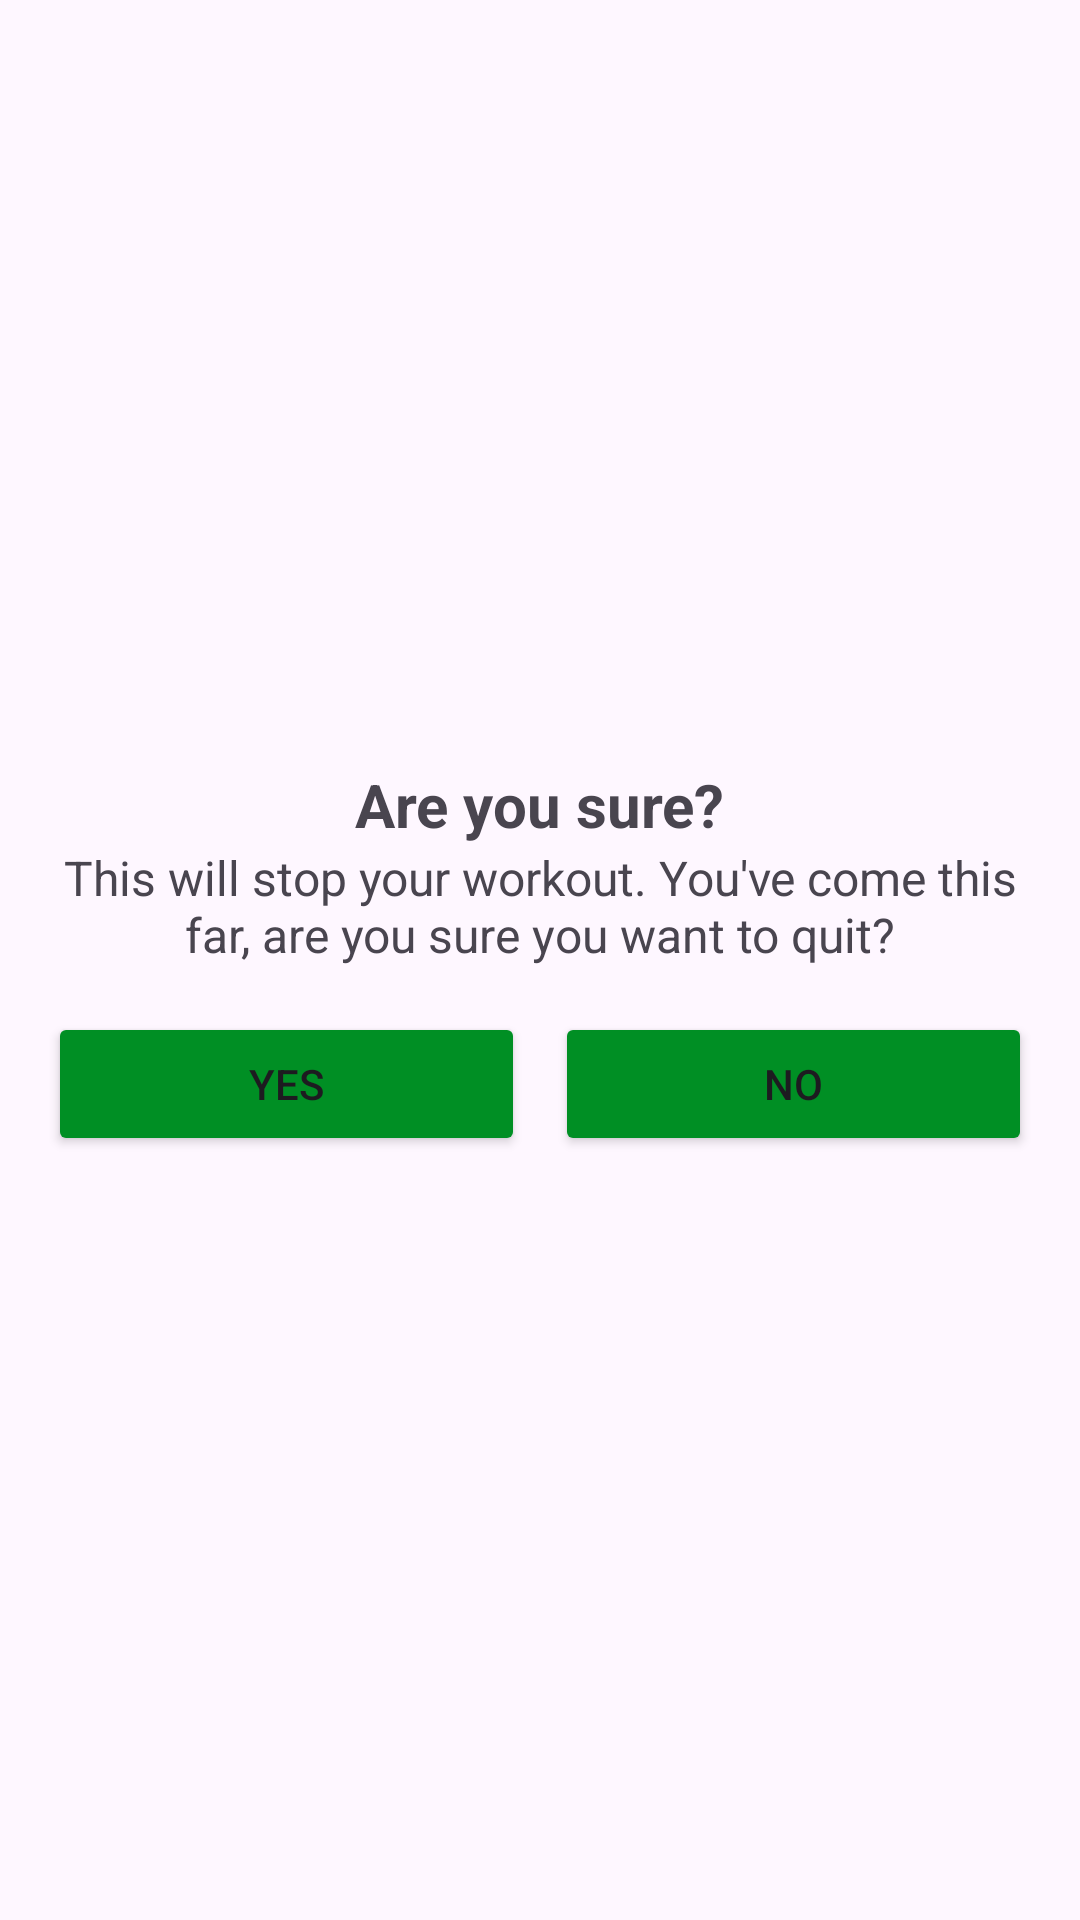

Reconstruct the res/layout file that produces this screen, plus the resources it refers to.
<!-- AndroidManifest.xml: application theme Theme.WorkoutAppKotlin -->
<!-- res/layout/dialog_custom_back_confirmation.xml -->
<?xml version="1.0" encoding="utf-8"?>
<LinearLayout xmlns:android="http://schemas.android.com/apk/res/android"
    android:layout_width="match_parent"
    android:layout_height="wrap_content"
    android:gravity="center"
    android:orientation="vertical"
    android:padding="16dp">

    <TextView
        android:layout_width="wrap_content"
        android:layout_height="wrap_content"
        android:text="@string/are_you_sure"
        android:textStyle="bold"
        android:textSize="20sp"/>

    <TextView
        android:layout_width="wrap_content"
        android:layout_height="wrap_content"
        android:text="@string/this_will_stop_your_workout_you_ve_come_this_far_are_you_sure_you_want_to_quit"
        android:textSize="16sp"
        android:textAlignment="center"/>

    <LinearLayout
        android:layout_width="match_parent"
        android:layout_height="wrap_content"
        android:layout_marginTop="15dp"
        android:orientation="horizontal"
        android:gravity="center">

        <Button
            android:id="@+id/btnYes"
            android:layout_width="wrap_content"
            android:layout_height="wrap_content"
            android:layout_marginEnd="10dp"
            android:layout_weight="1"
            android:backgroundTint="@color/colorAccent"
            android:text="@string/yes"/>

        <Button
            android:id="@+id/btnNo"
            android:layout_width="wrap_content"
            android:layout_height="wrap_content"
            android:layout_weight="1"
            android:backgroundTint="@color/colorAccent"
            android:text="@string/no"/>
    </LinearLayout>

</LinearLayout>
<!-- resources referenced by this layout -->
<resources>
  <color name="colorAccent">#008F24</color>
  <string name="are_you_sure">Are you sure?</string>
  <string name="no">NO</string>
  <string name="this_will_stop_your_workout_you_ve_come_this_far_are_you_sure_you_want_to_quit">This will stop your workout. You\'ve come this far, are you sure you want to quit?</string>
  <string name="yes">YES</string>
  <style name="Theme.WorkoutAppKotlin" parent="Base.Theme.WorkoutAppKotlin" />
  <style name="Base.Theme.WorkoutAppKotlin" parent="Theme.Material3.DayNight.NoActionBar">
          
          
      </style>
</resources>
